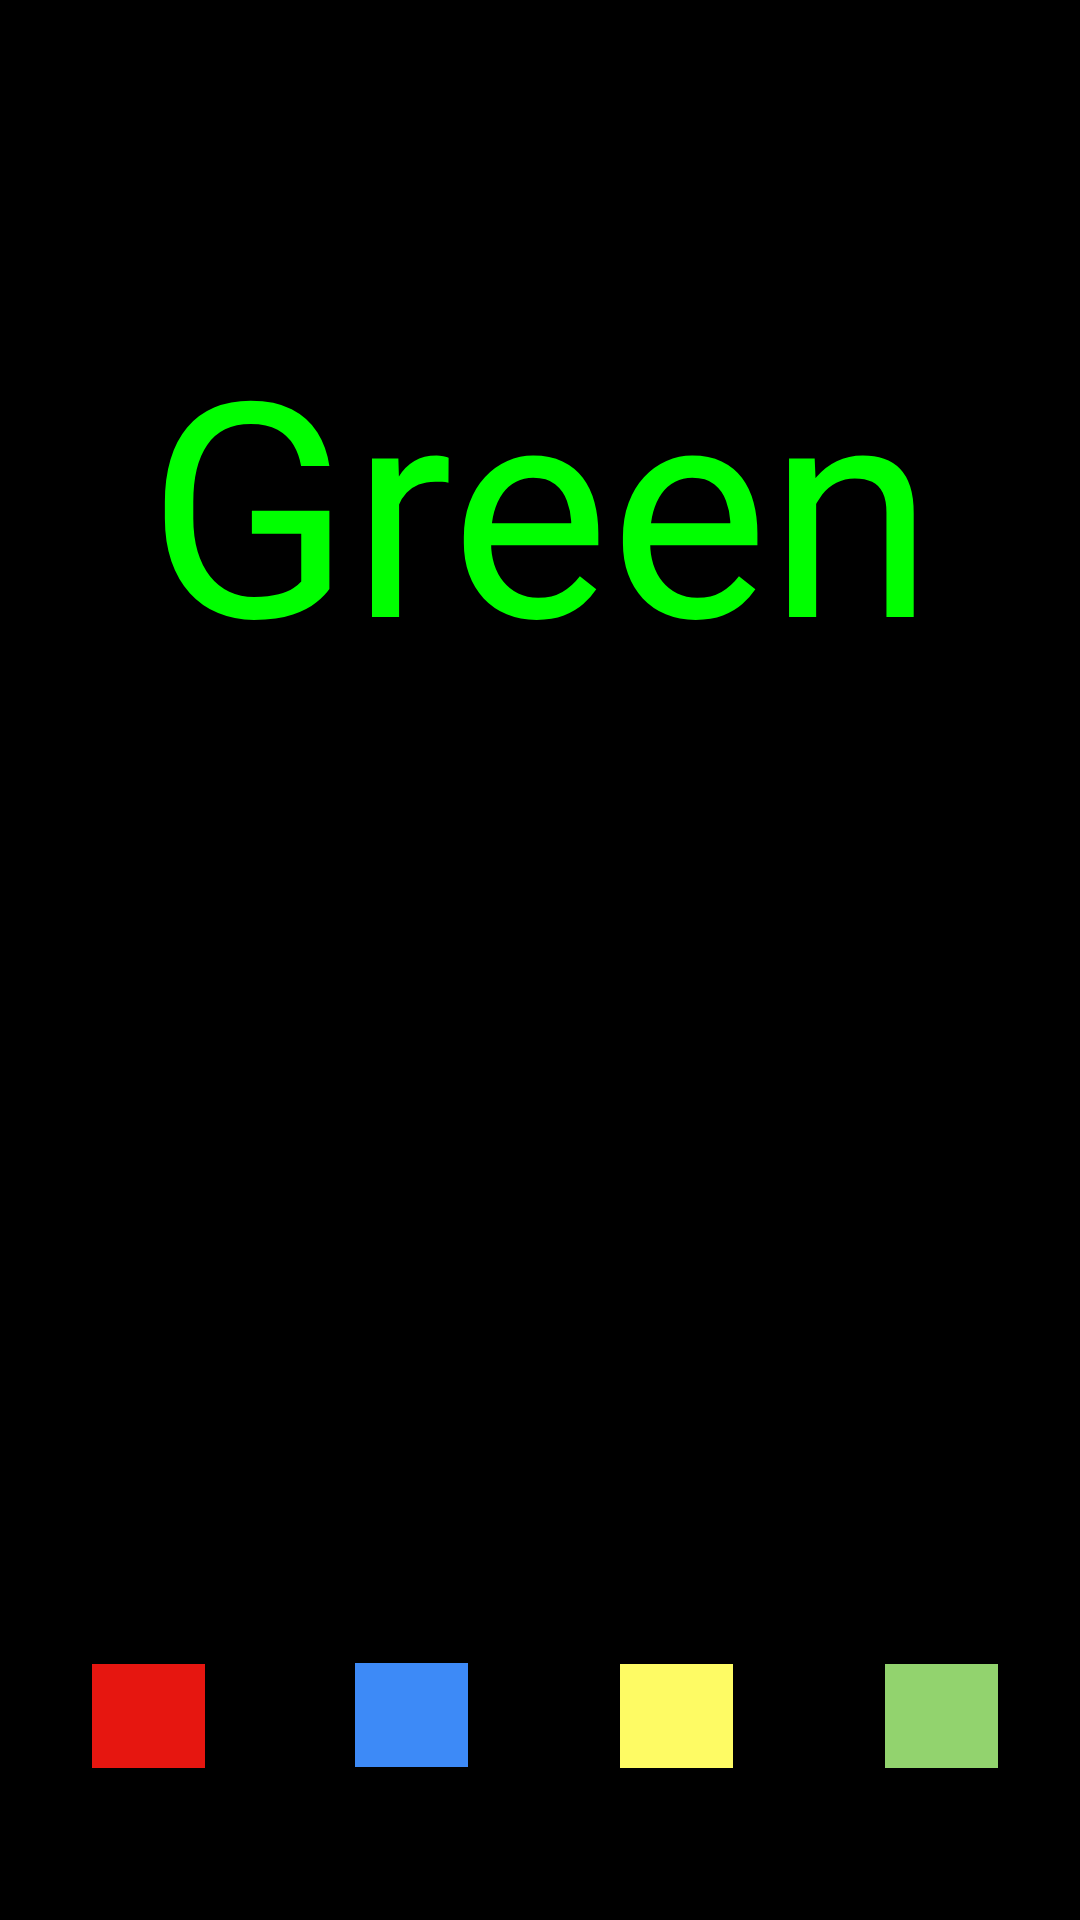

This screen was rendered from an Android layout file. Write that file and the resources it references.
<!-- AndroidManifest.xml: application theme AppTheme -->
<!-- res/layout/question4_layout.xml -->
<?xml version="1.0" encoding="utf-8"?>
<LinearLayout xmlns:android="http://schemas.android.com/apk/res/android"
    android:orientation="vertical" android:layout_width="match_parent"
    android:layout_height="match_parent"
    android:background="@color/Black">

    <TextView
        android:layout_width="match_parent"
        android:layout_height="wrap_content"
        android:text="@string/question4"
        android:paddingTop="100dp"
        android:gravity="center"
        android:textSize="100sp"
        android:textColor="@color/Green"/>
    <LinearLayout
        android:layout_width="match_parent"
        android:layout_height="0dp"
        android:layout_weight="1"
        android:gravity="bottom">
        <RadioGroup
            android:id="@+id/q1_group"
            android:layout_width="match_parent"
            android:layout_height="wrap_content"
            android:paddingLeft="30dip"
            android:orientation="horizontal"
            android:paddingBottom="50dp"
            >
            <RadioButton
                android:id="@+id/q4a1"
                android:layout_width="wrap_content"
                android:layout_height="wrap_content"
                android:clickable="true"
                android:button="@drawable/red"
                android:paddingRight="50dp"
                />
            <RadioButton
                android:id="@+id/q4a2"
                android:layout_width="wrap_content"
                android:layout_height="wrap_content"
                android:clickable="true"
                android:button="@drawable/blue"
                android:paddingRight="50dp"
                />
            <RadioButton
                android:id="@+id/q4a3"
                android:layout_width="wrap_content"
                android:layout_height="wrap_content"
                android:clickable="true"
                android:button="@drawable/yellow"
                android:paddingRight="50dp"/>
            <RadioButton
                android:id="@+id/q4a4"
                android:layout_width="wrap_content"
                android:layout_height="wrap_content"
                android:button="@drawable/green"
                android:clickable="true"
                />
            >
        </RadioGroup>
    </LinearLayout>
</LinearLayout>
<!-- resources referenced by this layout -->
<resources>
  <color name="Black">#000000</color>
  <color name="Green">#00ff00</color>
  <!-- drawable blue: png bitmap (drawable-xxhdpi, 395 bytes) -->
  <!-- drawable green: png bitmap (drawable-xxhdpi, 388 bytes) -->
  <!-- drawable red: png bitmap (drawable-xxhdpi, 390 bytes) -->
  <!-- drawable yellow: png bitmap (drawable-xxhdpi, 387 bytes) -->
  <string name="question4">Green</string>
  <style name="AppTheme" parent="AppBaseTheme">
          
      </style>
  <style name="AppBaseTheme" parent="android:Theme.Material.Light.NoActionBar">
          
      </style>
</resources>
